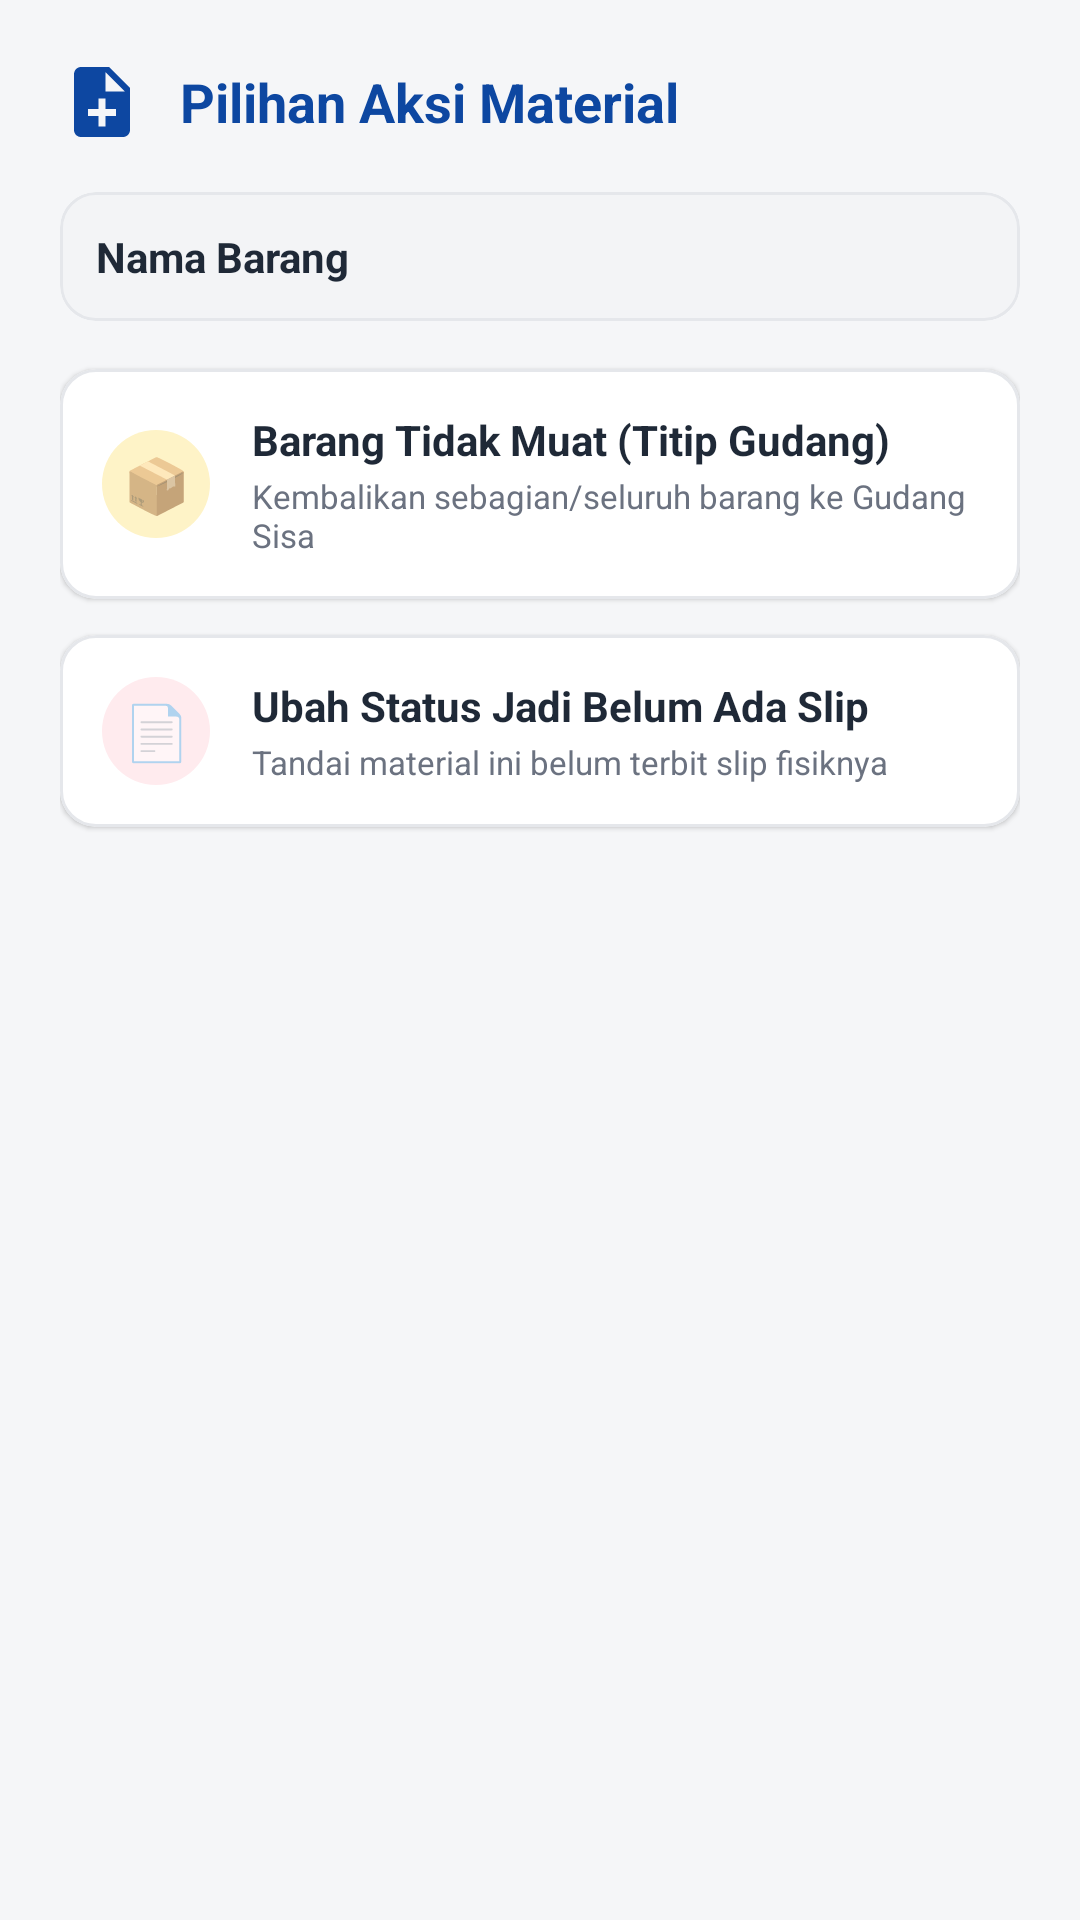

Produce the Android XML layout that renders to this screen, including the resource entries it uses.
<!-- AndroidManifest.xml: application theme Theme.LogistikPintar -->
<!-- res/layout/dialog_opsi_aksi_material.xml -->
<?xml version="1.0" encoding="utf-8"?>
<LinearLayout xmlns:android="http://schemas.android.com/apk/res/android"
    xmlns:app="http://schemas.android.com/apk/res-auto"
    android:layout_width="match_parent"
    android:layout_height="wrap_content"
    android:orientation="vertical"
    android:padding="20dp">

    
    <LinearLayout
        android:layout_width="match_parent"
        android:layout_height="wrap_content"
        android:orientation="horizontal"
        android:gravity="center_vertical"
        android:layout_marginBottom="16dp">

        <ImageView
            android:layout_width="28dp"
            android:layout_height="28dp"
            android:src="@drawable/ic_document_add"
            app:tint="@color/primary_blue"
            android:layout_marginEnd="12dp"
            android:contentDescription="Icon"/>

        <TextView
            android:layout_width="wrap_content"
            android:layout_height="wrap_content"
            android:text="Pilihan Aksi Material"
            android:textSize="18sp"
            android:textStyle="bold"
            android:textColor="@color/primary_blue"/>
    </LinearLayout>

    
    <com.google.android.material.card.MaterialCardView
        android:layout_width="match_parent"
        android:layout_height="wrap_content"
        android:layout_marginBottom="16dp"
        app:cardCornerRadius="12dp"
        app:cardElevation="0dp"
        app:cardBackgroundColor="#F3F4F6"
        app:strokeColor="#E5E7EB"
        app:strokeWidth="1dp">

        <TextView
            android:id="@+id/tvNamaMaterialOpsi"
            android:layout_width="match_parent"
            android:layout_height="wrap_content"
            android:text="Nama Barang"
            android:textSize="14sp"
            android:textStyle="bold"
            android:textColor="#1F2937"
            android:padding="12dp"/>
    </com.google.android.material.card.MaterialCardView>

    
    <com.google.android.material.card.MaterialCardView
        android:id="@+id/btnOptTitipGudang"
        android:layout_width="match_parent"
        android:layout_height="wrap_content"
        android:layout_marginBottom="12dp"
        app:cardCornerRadius="12dp"
        app:cardElevation="1dp"
        app:cardBackgroundColor="#FFFFFF"
        app:strokeColor="#E5E7EB"
        app:strokeWidth="1dp"
        android:clickable="true"
        android:focusable="true">

        <LinearLayout
            android:layout_width="match_parent"
            android:layout_height="wrap_content"
            android:orientation="horizontal"
            android:padding="14dp"
            android:gravity="center_vertical">

            <TextView
                android:layout_width="36dp"
                android:layout_height="36dp"
                android:background="@drawable/bg_circle_icon"
                android:backgroundTint="#FEF3C7"
                android:text="📦"
                android:gravity="center"
                android:textSize="18sp"/>

            <LinearLayout
                android:layout_width="0dp"
                android:layout_height="wrap_content"
                android:layout_weight="1"
                android:orientation="vertical"
                android:layout_marginStart="14dp">

                <TextView
                    android:layout_width="wrap_content"
                    android:layout_height="wrap_content"
                    android:text="Barang Tidak Muat (Titip Gudang)"
                    android:textColor="#1F2937"
                    android:textStyle="bold"
                    android:textSize="14sp"/>

                <TextView
                    android:layout_width="wrap_content"
                    android:layout_height="wrap_content"
                    android:text="Kembalikan sebagian/seluruh barang ke Gudang Sisa"
                    android:textColor="#6B7280"
                    android:textSize="11sp"
                    android:layout_marginTop="2dp"/>
            </LinearLayout>
        </LinearLayout>
    </com.google.android.material.card.MaterialCardView>

    
    <com.google.android.material.card.MaterialCardView
        android:id="@+id/btnOptUbahStatusSlip"
        android:layout_width="match_parent"
        android:layout_height="wrap_content"
        android:layout_marginBottom="8dp"
        app:cardCornerRadius="12dp"
        app:cardElevation="1dp"
        app:cardBackgroundColor="#FFFFFF"
        app:strokeColor="#E5E7EB"
        app:strokeWidth="1dp"
        android:clickable="true"
        android:focusable="true">

        <LinearLayout
            android:layout_width="match_parent"
            android:layout_height="wrap_content"
            android:orientation="horizontal"
            android:padding="14dp"
            android:gravity="center_vertical">

            <TextView
                android:id="@+id/tvOptStatusIcon"
                android:layout_width="36dp"
                android:layout_height="36dp"
                android:background="@drawable/bg_circle_icon"
                android:backgroundTint="#FFEBEE"
                android:text="📄"
                android:gravity="center"
                android:textSize="18sp"/>

            <LinearLayout
                android:layout_width="0dp"
                android:layout_height="wrap_content"
                android:layout_weight="1"
                android:orientation="vertical"
                android:layout_marginStart="14dp">

                <TextView
                    android:id="@+id/tvOptStatusTitle"
                    android:layout_width="wrap_content"
                    android:layout_height="wrap_content"
                    android:text="Ubah Status Jadi Belum Ada Slip"
                    android:textColor="#1F2937"
                    android:textStyle="bold"
                    android:textSize="14sp"/>

                <TextView
                    android:id="@+id/tvOptStatusSubtitle"
                    android:layout_width="wrap_content"
                    android:layout_height="wrap_content"
                    android:text="Tandai material ini belum terbit slip fisiknya"
                    android:textColor="#6B7280"
                    android:textSize="11sp"
                    android:layout_marginTop="2dp"/>
            </LinearLayout>
        </LinearLayout>
    </com.google.android.material.card.MaterialCardView>

</LinearLayout>
<!-- resources referenced by this layout -->
<resources>
  <color name="primary_blue">#0D47A1</color>
  <!-- drawable bg_circle_icon (drawable) -->
  <?xml version="1.0" encoding="utf-8"?>
  <shape xmlns:android="http://schemas.android.com/apk/res/android"
      android:shape="rectangle">
      <solid android:color="#F5F5F5"/>
      <corners android:radius="100dp"/>
  </shape>
  <!-- drawable ic_document_add (drawable) -->
  <vector xmlns:android="http://schemas.android.com/apk/res/android"
      android:width="32dp"
      android:height="32dp"
      android:viewportWidth="24"
      android:viewportHeight="24">
    <path
        android:fillColor="#FF000000"
        android:pathData="M14,2H6c-1.1,0 -1.99,0.9 -1.99,2L4,20c0,1.1 0.89,2 1.99,2H18c1.1,0 2,-0.9 2,-2V8l-6,-6zm2,14h-3v3h-2v-3H8v-2h3v-3h2v3h3v2zm-3,-7V3.5L18.5,9H13z"/>
  </vector>
  <style name="Theme.LogistikPintar" parent="Base.Theme.LogistikPintar" />
  <style name="Base.Theme.LogistikPintar" parent="Theme.MaterialComponents.DayNight.NoActionBar">
          
          <item name="colorPrimary">@color/primary_blue</item>
          <item name="colorPrimaryVariant">@color/accent_blue</item>
          <item name="colorOnPrimary">@color/white</item>
          <item name="android:windowBackground">@color/bg_main</item>
          <item name="materialCalendarTheme">@style/CustomMaterialCalendarTheme</item>
      </style>
  <color name="accent_blue">#1976D2</color>
  <color name="white">#FFFFFFFF</color>
  <color name="bg_main">#F5F6F8</color>
  <style name="CustomMaterialCalendarTheme" parent="ThemeOverlay.MaterialComponents.MaterialCalendar">
          
      </style>
</resources>
